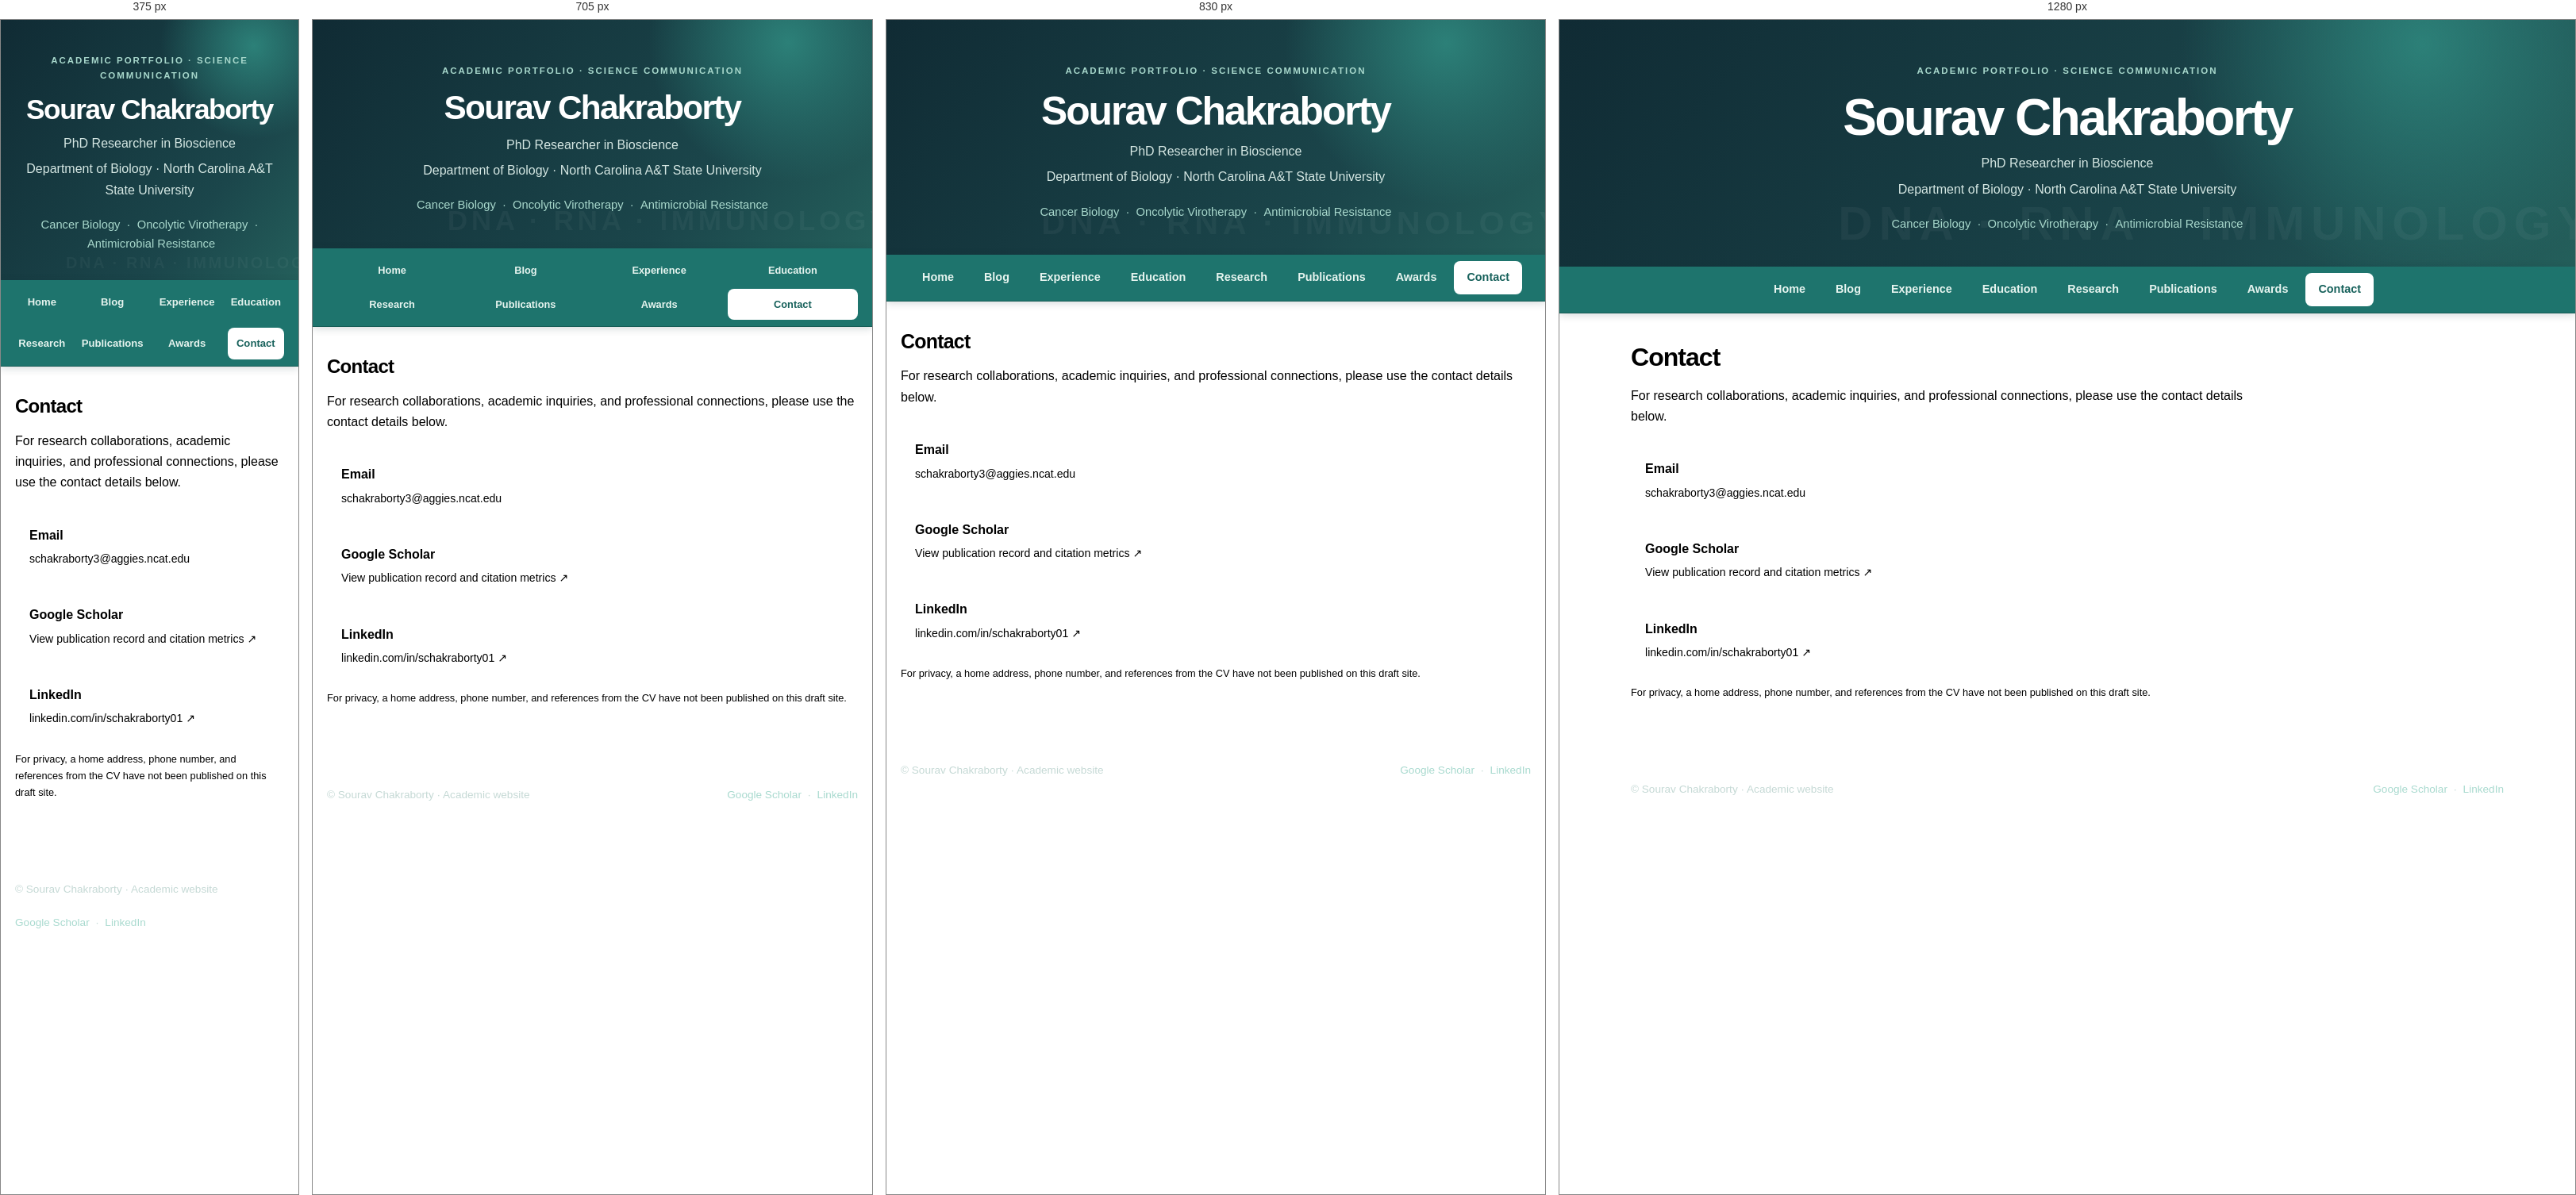
Rendered at 375 px, 705 px, 830 px and 1280 px, left to right.

<!-- file: contact.html -->
<!doctype html><html lang="en"><head><meta charset="utf-8"><meta name="viewport" content="width=device-width,initial-scale=1"><meta name="description" content="Sourav Chakraborty academic portfolio, research, publications, and science blog"><title>Contact | Sourav Chakraborty</title><link rel="stylesheet" href="assets/style.css"></head><body><header class="hero"><div class="wrap hero-inner"><div class="eyebrow">Academic portfolio · Science communication</div><h1>Sourav Chakraborty</h1><p>PhD Researcher in Bioscience</p><p>Department of Biology · North Carolina A&amp;T State University</p><div class="focus">Cancer Biology&nbsp; · &nbsp;Oncolytic Virotherapy&nbsp; · &nbsp;Antimicrobial Resistance</div></div></header><nav class="nav"><div class="wrap nav-inner"><a class="" href="index.html">Home</a><a class="" href="blog.html">Blog</a><a class="" href="experience.html">Experience</a><a class="" href="education.html">Education</a><a class="" href="research.html">Research</a><a class="" href="publications.html">Publications</a><a href="awards.html">Awards</a><a class="active" href="contact.html">Contact</a></div></nav><main class="wrap"><h1 class="page-title">Contact</h1><p class="content">For research collaborations, academic inquiries, and professional connections, please use the contact details below.</p><div class="pub-list" style="max-width:720px;margin-top:24px"><div class="pub"><h3>Email</h3><p><a href="mailto:schakraborty3@aggies.ncat.edu">schakraborty3@aggies.ncat.edu</a></p></div><div class="pub"><h3>Google Scholar</h3><p><a href="https://scholar.google.com/citations?user=HJpumigAAAAJ&amp;hl=en" target="_blank" rel="noreferrer">View publication record and citation metrics ↗</a></p></div><div class="pub"><h3>LinkedIn</h3><p><a href="https://www.linkedin.com/in/schakraborty01" target="_blank" rel="noreferrer">linkedin.com/in/schakraborty01 ↗</a></p></div></div><p class="note">For privacy, a home address, phone number, and references from the CV have not been published on this draft site.</p></main><footer class="footer"><div class="wrap footer-inner"><span>© Sourav Chakraborty · Academic website</span><span><a href="https://scholar.google.com/citations?user=HJpumigAAAAJ&hl=en" target="_blank" rel="noreferrer">Google Scholar</a> &nbsp;·&nbsp; <a href="https://www.linkedin.com/in/schakraborty01" target="_blank" rel="noreferrer">LinkedIn</a></span></div></footer></body></html>


/* @media block from style.css */
@media (max-width: 760px) {
  .nav-inner {
    display: grid;
    grid-template-columns: repeat(4, 1fr);
    gap: 4px;
    padding: 8px 0;
  }

  .nav a {
    padding: 9px 4px;
    font-size: .8rem;
  }
}

/* @media block from style.css */
@media (max-width: 380px) {
  .nav a {
    font-size: .74rem;
  }
}

/* @media block from style.css */
@media (max-width: 650px) {
  .grid {
    grid-template-columns: 1fr;
  }
 
  .cover {
    height: 150px;
  }
 
  .metrics {
    gap: 7px;
  }
 
  .metric {
    padding: 13px 6px;
  }
 
  .metric strong {
    font-size: 1.4rem;
  }
 
  .nav-inner {
    gap: 12px;
  }
 
  .nav a {
    font-size: .82rem;
  }
 
  .hero {
    padding: 42px 0 34px;
  }
 
  .section-head {
    align-items: start;
    flex-direction: column;
  }
}

/* @media block from style.css */
@media (max-width: 760px) {
  .featured-project-section .project-feature {
    grid-template-columns: 1fr;
    gap: 25px;
    padding: 30px 26px;
  }

  .featured-project-section .project-feature-actions {
    flex-direction: row;
    flex-wrap: wrap;
  }
}

/* @media block from style.css */
@media (max-width: 480px) {
  .featured-project-section .project-feature {
    padding: 25px 20px;
  }

  .featured-project-section .project-feature-actions {
    flex-direction: column;
  }

  .featured-project-section .project-button {
    width: 100%;
  }
}

/* @media block from style.css */
@media (max-width: 900px) {
  .blog-grid {
    grid-template-columns: repeat(2, minmax(0, 1fr));
    gap: 20px;
  }
}

/* @media block from style.css */
@media (max-width: 580px) {
  .blog-main {
    width: calc(100% - 30px);
    padding-top: 30px;
  }

  .blog-grid {
    grid-template-columns: 1fr;
    gap: 18px;
  }

  .blog-grid .cover {
    height: 190px;
  }
}

/* @media block from style.css */
@media (max-width: 650px) {
  .article-main {
    width: calc(100% - 32px);
    padding: 30px 0 50px;
  }

  .blog-article .post-body {
    font-size: .98rem;
    line-height: 1.8;
  }

  .blog-article .post-body p {
    line-height: 1.8;
  }

  .blog-article .post-body h2 {
    font-size: 1.4rem;
    margin-top: 30px;
  }

  .blog-article .post-body h3 {
    font-size: 1.18rem;
  }
}